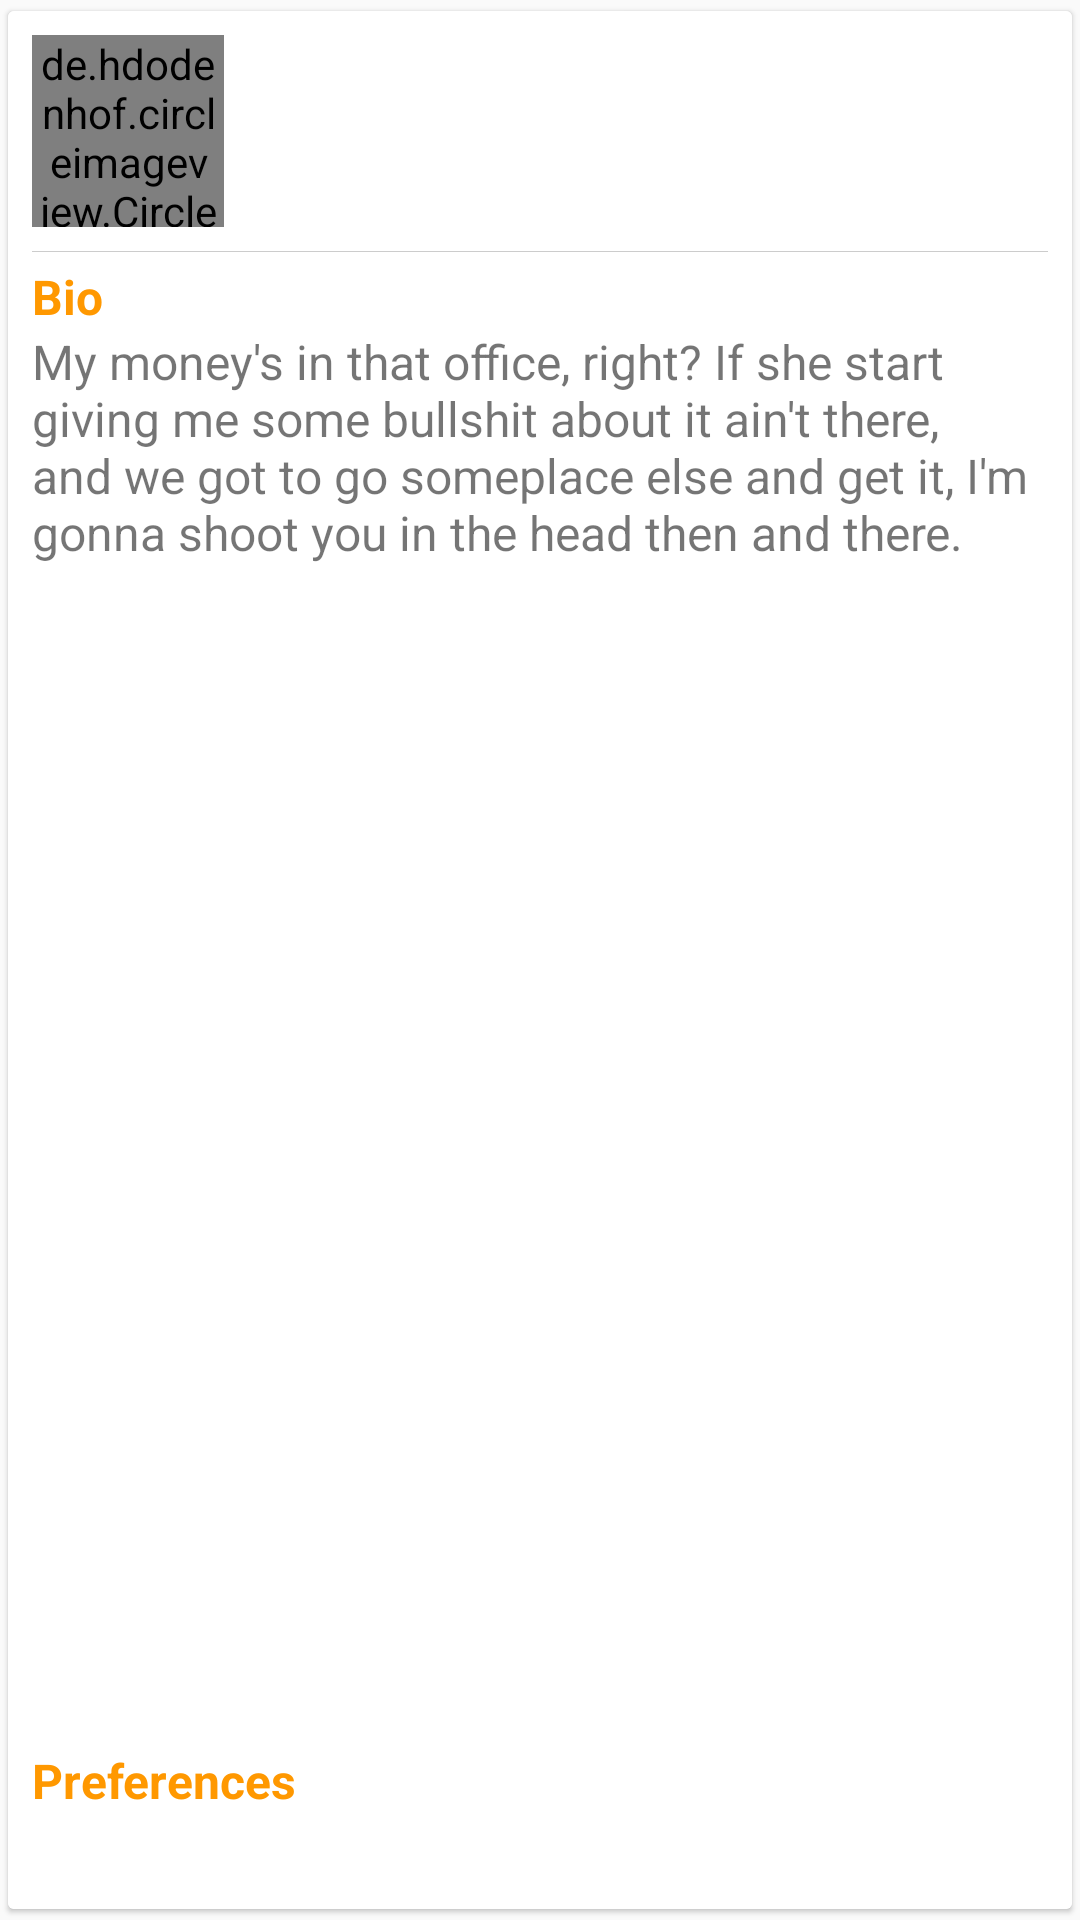

The Android layout XML behind this screen, and the referenced resources:
<!-- AndroidManifest.xml: application theme AppTheme -->
<!-- res/layout/partial_potential_match.xml -->
<?xml version="1.0" encoding="utf-8"?>
<android.support.v7.widget.CardView xmlns:android="http://schemas.android.com/apk/res/android"
    xmlns:card_view="http://schemas.android.com/apk/res-auto"
    xmlns:tools="http://schemas.android.com/tools"
    android:id="@+id/card_container"
    android:layout_width="280dp"
    android:layout_height="320dp"
    android:layout_gravity="bottom|center_horizontal"
    android:layout_marginBottom="116dp"
    android:paddingLeft="8dp"
    android:paddingRight="8dp"
    card_view:cardElevation="1dp"
    card_view:cardUseCompatPadding="true">

    <LinearLayout
        android:layout_width="match_parent"
        android:layout_height="match_parent"
        android:background="@color/white"
        android:orientation="vertical">

        <LinearLayout
            android:layout_width="match_parent"
            android:layout_height="wrap_content"
            android:orientation="horizontal"
            android:padding="8dp">

            <de.hdodenhof.circleimageview.CircleImageView
                android:id="@+id/image"
                android:layout_width="64dp"
                android:layout_height="64dp"
                android:layout_gravity="center_vertical"
                android:scaleType="centerCrop"
                tools:src="@drawable/marina" />

            <TextView
                android:id="@+id/name"
                android:layout_width="wrap_content"
                android:layout_height="wrap_content"
                android:layout_gravity="center_vertical"
                android:alpha=".87"
                android:paddingBottom="16dp"
                android:paddingLeft="8dp"
                android:paddingTop="16dp"
                android:textColor="@android:color/black"
                android:textSize="20sp"
                tools:text="Tony, 21, M" />
        </LinearLayout>


        <View
            android:layout_width="match_parent"
            android:layout_height="1px"
            android:layout_marginLeft="8dp"
            android:layout_marginRight="8dp"
            android:background="#3000" />

        <TextView
            android:layout_width="wrap_content"
            android:layout_height="wrap_content"
            android:paddingLeft="8dp"
            android:paddingTop="4dp"
            android:text="Bio"
            android:textColor="?attr/colorPrimary"
            android:textSize="16sp"
            android:textStyle="bold" />

        <TextView
            android:id="@+id/bio"
            android:layout_width="match_parent"
            android:layout_height="0dp"
            android:layout_weight="1"
            android:paddingBottom="8dp"
            android:paddingLeft="8dp"
            android:paddingRight="8dp"
            android:text="@string/bio"
            android:textSize="16sp"
            tools:text="@string/bio" />

        <TextView
            android:id="@+id/preferences_label"
            android:layout_width="wrap_content"
            android:layout_height="wrap_content"
            android:paddingLeft="8dp"
            android:paddingTop="4dp"
            android:text="Preferences"
            android:textColor="?attr/colorPrimary"
            android:textSize="16sp"
            android:textStyle="bold" />

        <LinearLayout
            android:id="@+id/preferences_container"
            android:layout_width="match_parent"
            android:layout_height="32dp"
            android:paddingTop="4dp"
            android:paddingBottom="4dp"
            android:paddingLeft="8dp"
            android:paddingRight="8dp"
            android:orientation="horizontal" />

    </LinearLayout>
</android.support.v7.widget.CardView>
<!-- resources referenced by this layout -->
<resources>
  <color name="white">#FFFFFF</color>
  <!-- drawable marina: jpg bitmap (drawable, 13423 bytes) -->
  <string name="bio">My money\'s in that office, right? If she start giving me some bullshit about it ain\'t there, and we got to go someplace else and get it, I\'m gonna shoot you in the head then and there. </string>
  <style name="AppTheme" parent="Theme.AppCompat.Light">
          
          <item name="colorPrimary">@color/colorPrimary</item>
          <item name="colorPrimaryDark">@color/colorPrimaryDark</item>
          <item name="colorAccent">@color/colorAccent</item>
      </style>
  <color name="colorPrimary">#FF9800</color>
  <color name="colorPrimaryDark">#F57C00</color>
  <color name="colorAccent">#FFEB3B</color>
</resources>
